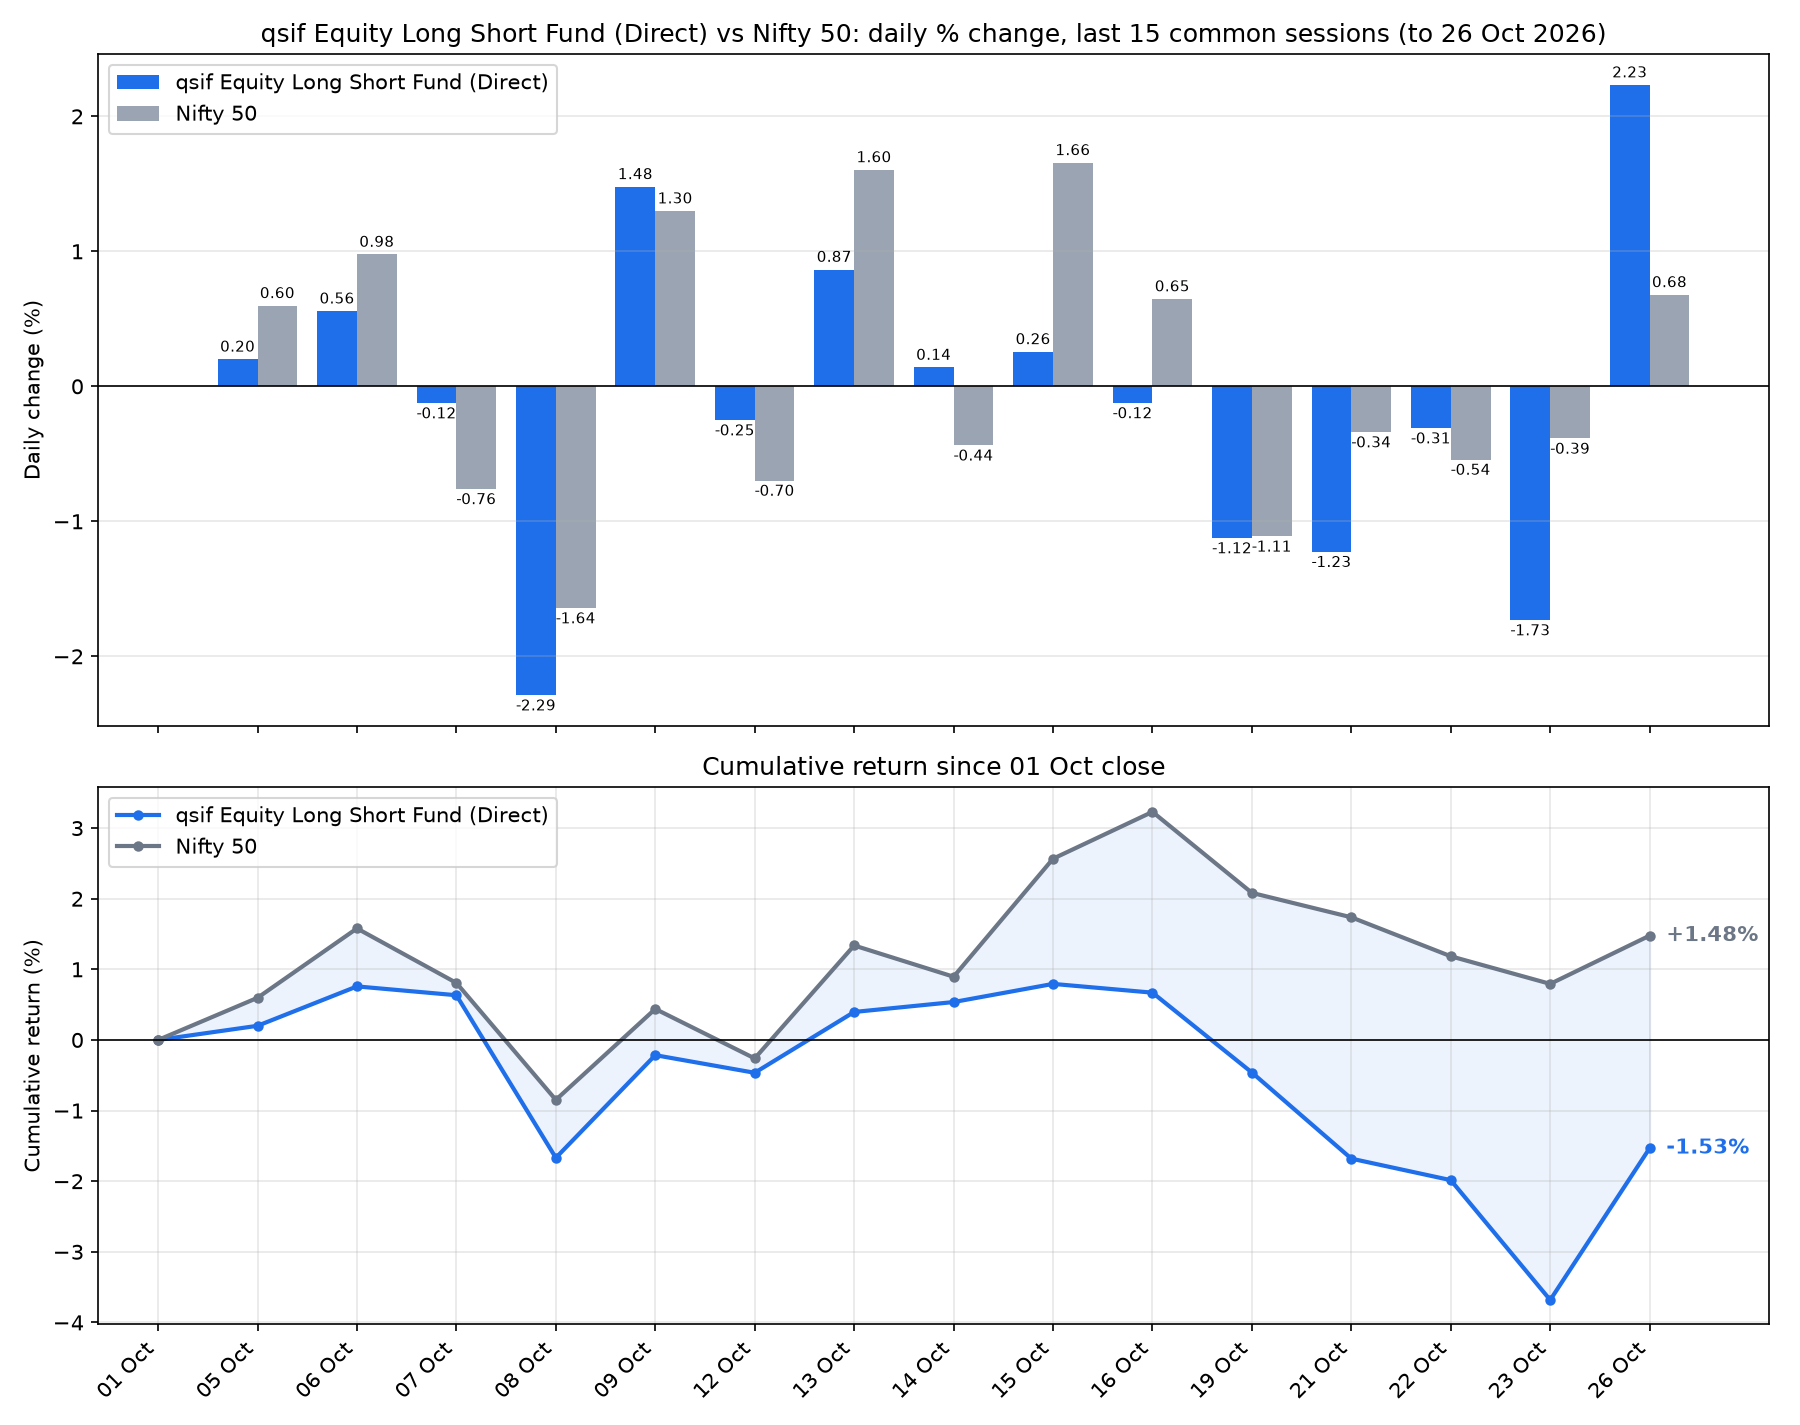

Data behind this chart, as committed beside it:
date, sif_nav, nifty_close, SIF % chg, Nifty 50 % chg, SIF cum %, Nifty 50 cum %
2026-10-05, 10.99, 22556, 0.2005, 0.5967, 0.2005, 0.5967
2026-10-06, 11.06, 22776, 0.5567, 0.9769, 0.7583, 1.579
2026-10-07, 11.04, 22603, -0.1239, -0.7598, 0.6334, 0.8077
2026-10-08, 10.79, 22232, -2.288, -1.643, -1.669, -0.848
2026-10-09, 10.95, 22520, 1.478, 1.298, -0.2151, 0.4393
2026-10-12, 10.92, 22363, -0.2503, -0.6976, -0.4648, -0.2613
2026-10-13, 11.02, 22722, 0.8653, 1.603, 0.3965, 1.338
2026-10-14, 11.03, 22623, 0.1398, -0.4368, 0.5368, 0.8953
2026-10-15, 11.06, 22997, 0.2556, 1.656, 0.7938, 2.566
2026-10-16, 11.05, 23146, -0.123, 0.647, 0.6699, 3.23
2026-10-19, 10.92, 22889, -1.123, -1.111, -0.4612, 2.083
2026-10-21, 10.79, 22811, -1.225, -0.339, -1.681, 1.737
2026-10-22, 10.75, 22688, -0.3096, -0.5423, -1.985, 1.185
2026-10-23, 10.57, 22600, -1.731, -0.3863, -3.682, 0.7941
2026-10-26, 10.8, 22753, 2.232, 0.6779, -1.532, 1.477
